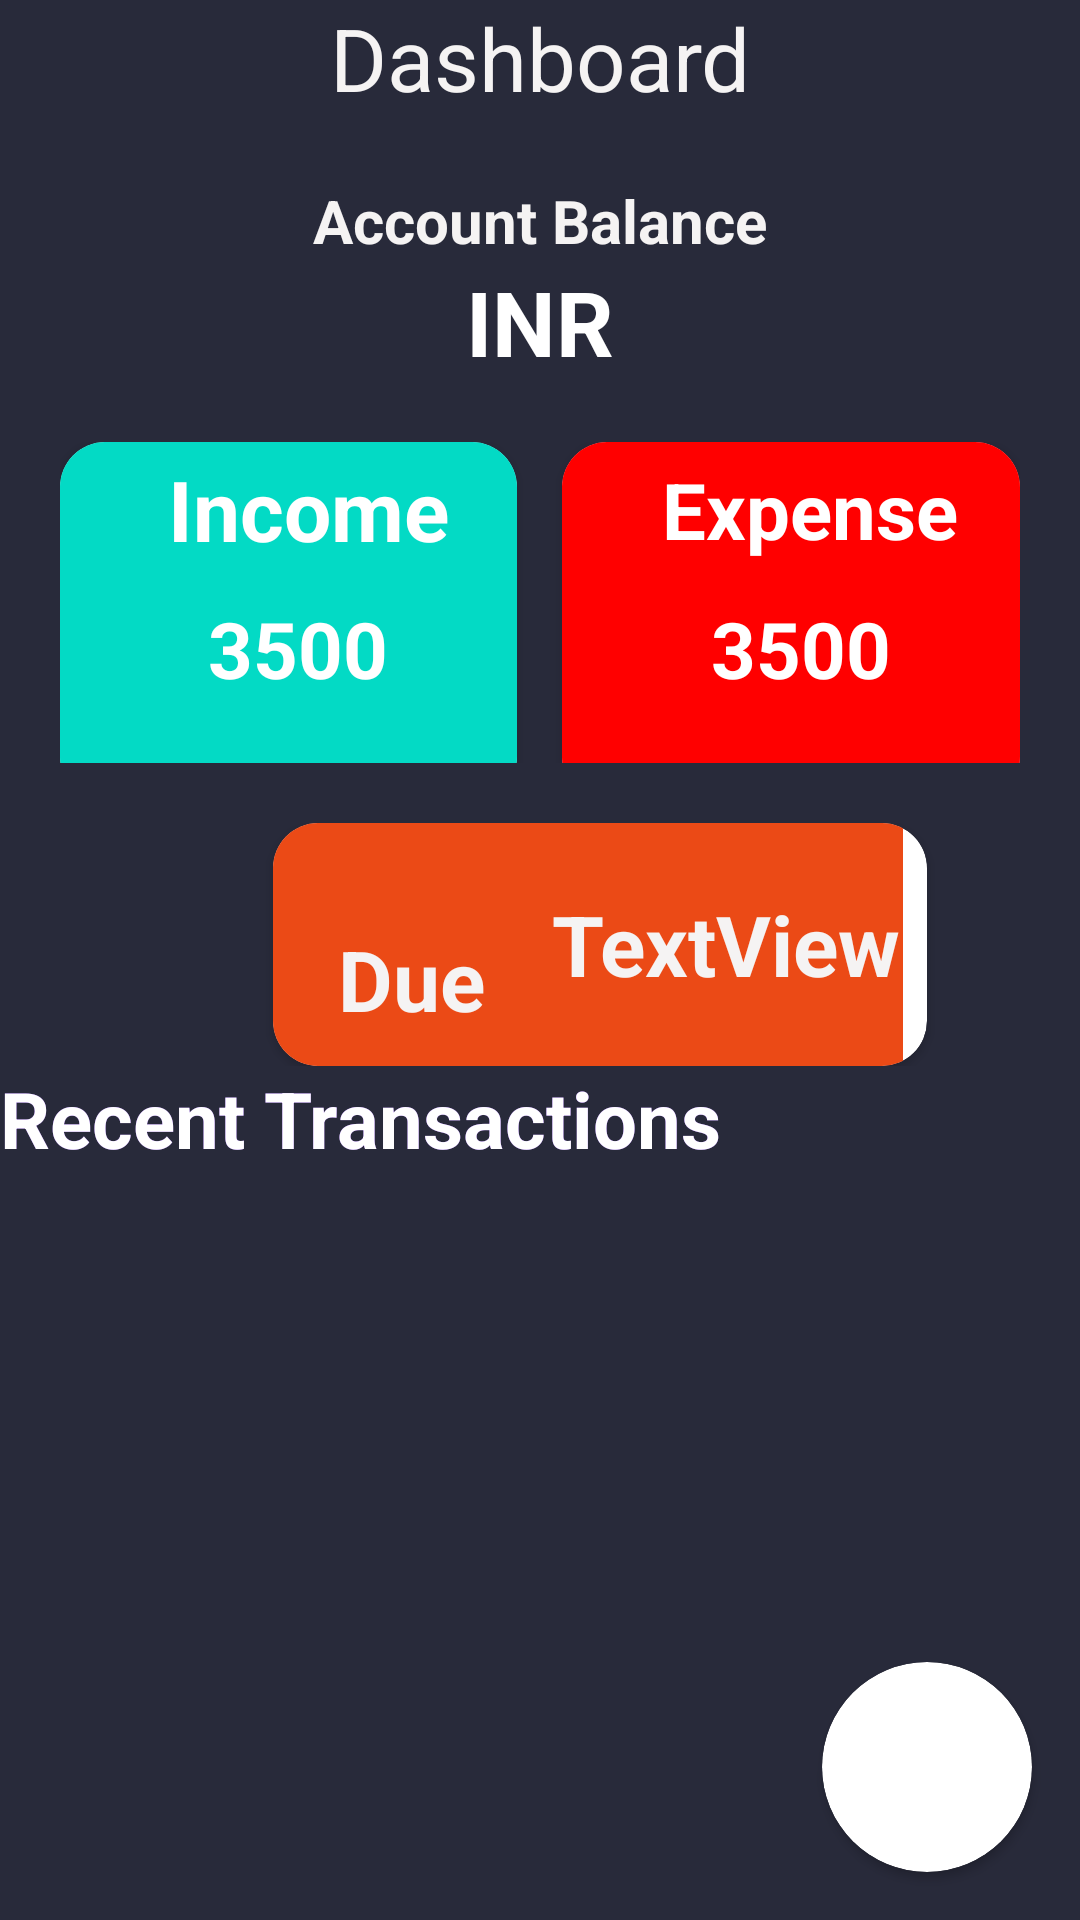

Reconstruct the res/layout file that produces this screen, plus the resources it refers to.
<!-- AndroidManifest.xml: application theme Theme.ExpenseApp -->
<!-- res/layout/activity_main1.xml -->
<?xml version="1.0" encoding="utf-8"?>
<RelativeLayout xmlns:android="http://schemas.android.com/apk/res/android"
    xmlns:app="http://schemas.android.com/apk/res-auto"
    xmlns:tools="http://schemas.android.com/tools"
    android:layout_width="match_parent"
    android:background="#282A3A"
    android:layout_height="match_parent"
    tools:context=".MainActivity">

    <LinearLayout
        android:layout_width="match_parent"
        android:layout_height="wrap_content"
        android:layout_marginTop="30dp"
        android:orientation="vertical"
        android:background="#282A3A"
        android:paddingTop="30dp"
        android:paddingBottom="30dp">


        <TextView
            android:layout_width="match_parent"
            android:layout_height="wrap_content"
            android:layout_gravity="center"
            android:orientation="vertical"
            android:text="Account Balance"
            android:textColor="#F5F3F3"
            android:textAlignment="center"
            android:textSize="20sp"
            android:textStyle="bold" />

        <LinearLayout
            android:layout_width="126dp"
            android:layout_height="wrap_content"
            android:layout_gravity="center"
            android:orientation="horizontal">

            <TextView
                android:id="@+id/total_amount"
                android:layout_width="match_parent"
                android:layout_height="wrap_content"
                android:text="INR"
                android:textAlignment="center"
                android:textColor="@color/white"
                android:textSize="30sp"
                android:textStyle="bold" />


            <TextView
                android:id="@+id/total_balance"
                android:layout_width="match_parent"
                android:layout_height="wrap_content"
                android:text=""
                android:textAlignment="center"
                android:textColor="@color/black"
                android:textSize="30sp"
                android:textStyle="bold" />
        </LinearLayout>

        <LinearLayout

            android:layout_width="match_parent"
            android:layout_height="147dp"
            android:orientation="horizontal"
            android:padding="20dp">


            <androidx.cardview.widget.CardView
                android:layout_width="90dp"
                android:layout_height="120dp"
                android:layout_marginRight="10dp"
                android:layout_weight="1"
                app:cardCornerRadius="15dp">

                <RelativeLayout
                    android:layout_width="match_parent"
                    android:layout_height="match_parent"
                    android:background="@color/teal_200">

                    <LinearLayout
                        android:layout_width="wrap_content"
                        android:layout_height="wrap_content"
                        android:orientation="vertical">

                        <TextView
                            android:id="@+id/textView2"
                            android:layout_width="159dp"
                            android:layout_height="45dp"
                            android:gravity="center"
                            android:text=" Income"
                            android:textColor="@color/white"
                            android:textSize="28sp"
                            android:textStyle="bold" />

                        <TextView
                            android:id="@+id/textView3"
                            android:layout_width="match_parent"
                            android:layout_height="48dp"
                            android:baselineAligned="false"
                            android:gravity="center"
                            android:text=" 3500"
                            android:textColor="@color/white"
                            android:textSize="26sp"
                            android:textStyle="bold" />
                    </LinearLayout>
                </RelativeLayout>


            </androidx.cardview.widget.CardView>

            <androidx.cardview.widget.CardView
                android:layout_width="90dp"
                android:layout_height="120dp"
                android:layout_marginLeft="5dp"
                android:layout_weight="1"
                app:cardCornerRadius="15dp">

                <RelativeLayout
                    android:layout_width="match_parent"
                    android:layout_height="match_parent"
                    android:background="#FF0000"
                    android:orientation="horizontal">

                    <LinearLayout
                        android:layout_width="match_parent"
                        android:layout_height="match_parent"
                        android:orientation="vertical">

                        <TextView
                            android:id="@+id/textView4"
                            android:layout_width="159dp"
                            android:layout_height="45dp"
                            android:layout_marginRight="40dp"
                            android:gravity="center"
                            android:text=" Expense"
                            android:textColor="@color/white"
                            android:textSize="26sp"
                            android:textStyle="bold" />

                        <TextView
                            android:id="@+id/textView5"
                            android:layout_width="match_parent"
                            android:layout_height="48dp"
                            android:gravity="center"
                            android:text=" 3500"
                            android:textColor="@color/white"
                            android:textSize="26sp"
                            android:textStyle="bold" />


                    </LinearLayout>
                </RelativeLayout>


            </androidx.cardview.widget.CardView>


        </LinearLayout>

        <LinearLayout
            android:layout_width="400dp"
            android:layout_height="81dp"
            android:gravity="center"
            android:orientation="horizontal">

            <androidx.cardview.widget.CardView
                android:layout_width="218dp"
                android:layout_height="match_parent"
                android:gravity="center"
                app:cardCornerRadius="15dp">

                <RelativeLayout
                    android:layout_width="210dp"
                    android:layout_height="match_parent"
                    android:background="#EB4A16"
                    android:gravity="center">

                    <LinearLayout
                        android:layout_width="match_parent"
                        android:layout_height="wrap_content"
                        android:orientation="horizontal">

                        <TextView
                            android:id="@+id/textView16"
                            android:layout_width="170dp"
                            android:layout_height="104dp"
                            android:layout_weight="1"
                            android:gravity="center"
                            android:text="Due"
                            android:textColor="#F5F3F3"
                            android:textSize="28sp"
                            android:textStyle="bold" />

                        <TextView
                            android:id="@+id/due"
                            android:layout_width="196dp"
                            android:layout_height="match_parent"
                            android:layout_weight="1"
                            android:gravity="center"
                            android:text="TextView"
                            android:textColor="#F5F3F3"
                            android:textSize="28sp"
                            android:textStyle="bold" />
                    </LinearLayout>
                </RelativeLayout>
            </androidx.cardview.widget.CardView>
        </LinearLayout>

        <RelativeLayout
            android:layout_width="match_parent"
            android:layout_height="wrap_content">

            <TextView
                android:id="@+id/textView11"
                android:layout_width="wrap_content"
                android:layout_height="wrap_content"
                android:text="Recent Transactions"
                android:textColor="@color/purple_500"
                android:textSize="26sp"
                android:textStyle="bold" />

            <TextView
                android:id="@+id/textView12"
                android:layout_width="wrap_content"
                android:layout_height="wrap_content"
                android:text="Recent Transactions"
                android:textColor="@color/white"
                android:textSize="26sp"
                android:textStyle="bold" />

        </RelativeLayout>

        <RelativeLayout
            android:layout_width="wrap_content"
            android:layout_height="wrap_content"
            android:backgroundTint="@color/purple">


        </RelativeLayout>

        <androidx.recyclerview.widget.RecyclerView
            android:id="@+id/itemsRecycler"
            android:layout_width="match_parent"
            android:layout_height="239dp" />

        <LinearLayout
            android:layout_width="match_parent"
            android:layout_height="match_parent"
            android:orientation="horizontal"></LinearLayout>

    </LinearLayout>

    <androidx.cardview.widget.CardView
        android:id="@+id/new_Btn"
        android:layout_width="70dp"
        android:layout_height="70dp"
        android:layout_alignParentRight="true"
        android:layout_alignParentBottom="true"
        android:layout_marginStart="16dp"
        android:layout_marginTop="16dp"
        android:layout_marginEnd="16dp"
        android:layout_marginBottom="16dp"
        app:cardCornerRadius="35dp">
        <ImageView
            android:layout_width="match_parent"
            android:layout_height="match_parent"
            android:src="@drawable/ic_baseline_add_24" />

    </androidx.cardview.widget.CardView>

    <LinearLayout
        android:layout_width="match_parent"
        android:layout_height="32dp"
        android:orientation="horizontal">

        <TextView
            android:id="@+id/textView7"
            android:layout_width="wrap_content"
            android:layout_height="wrap_content"
            android:layout_weight="1"
            android:textSize="29sp"
            android:textColor="#F5F3F3"
            android:gravity="center"
            android:background="#282A3A"
            android:text="Dashboard" />
    </LinearLayout>


</RelativeLayout>
<!-- resources referenced by this layout -->
<resources>
  <color name="black">#FF000000</color>
  <color name="purple">#3F51B5</color>
  <color name="purple_500">#FF6200EE</color>
  <color name="teal_200">#FF03DAC5</color>
  <color name="white">#FFFFFFFF</color>
  <style name="Theme.ExpenseApp" parent="Theme.AppCompat.Light.DarkActionBar">
          
          <item name="colorPrimary">@color/purple_500</item>
          <item name="colorPrimaryDark">@color/purple_700</item>
          <item name="colorAccent">@color/teal_200</item>
          
      </style>
  <color name="purple_700">#FF3700B3</color>
</resources>
